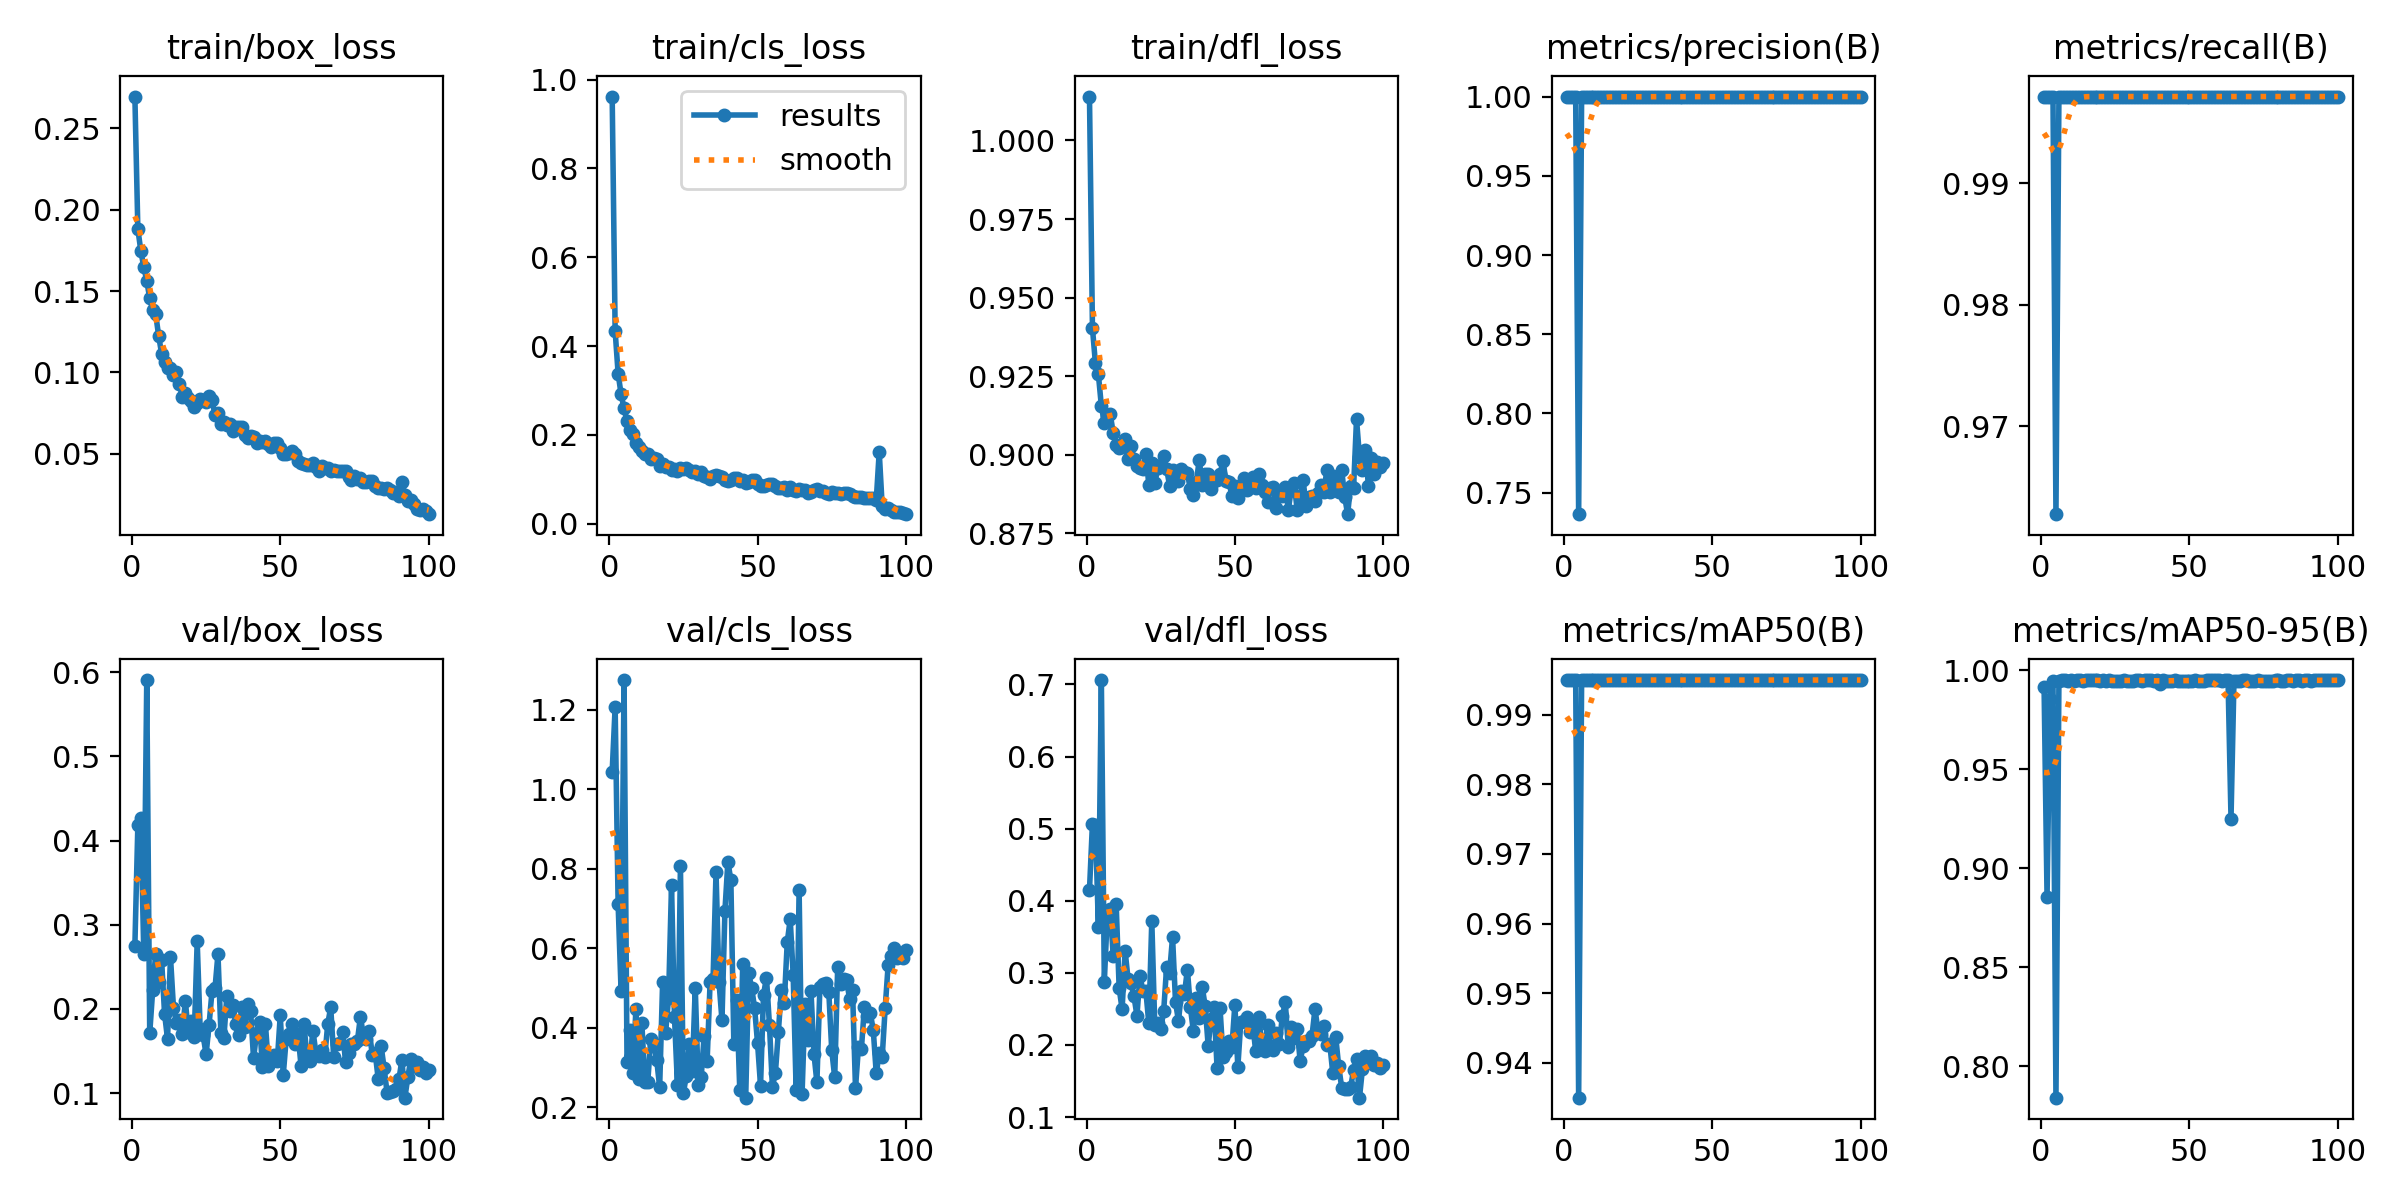

Values plotted in this chart, from the file beside it:
epoch, time, train/box_loss, train/cls_loss, train/dfl_loss, metrics/precision(B), metrics/recall(B), metrics/mAP50(B), metrics/mAP50-95(B), val/box_loss, val/cls_loss, val/dfl_loss, lr/pg0, lr/pg1, lr/pg2
1, 319.9, 0.2695, 0.9617, 1.014, 0.9999, 0.9971, 0.995, 0.9916, 0.2751, 1.045, 0.4149, 0.000659, 0.000659, 0.000659
2, 630.8, 0.1881, 0.4338, 0.9403, 0.9998, 0.9971, 0.995, 0.8855, 0.4181, 1.208, 0.5071, 0.001313, 0.001313, 0.001313
3, 921, 0.1747, 0.3383, 0.9291, 0.9998, 0.9971, 0.995, 0.9855, 0.4264, 0.7118, 0.5052, 0.001953, 0.001953, 0.001953
4, 1222, 0.1648, 0.2917, 0.9256, 0.9996, 0.9971, 0.995, 0.9944, 0.2657, 0.492, 0.3637, 0.001941, 0.001941, 0.001941
5, 1518, 0.1565, 0.2597, 0.9156, 0.7365, 0.9627, 0.935, 0.7841, 0.5907, 1.275, 0.7061, 0.001921, 0.001921, 0.001921
6, 1818, 0.1455, 0.2303, 0.9102, 0.9999, 0.9971, 0.995, 0.9947, 0.1708, 0.314, 0.2878, 0.001901, 0.001901, 0.001901
7, 2121, 0.1386, 0.2103, 0.9123, 0.9997, 0.9971, 0.995, 0.995, 0.2224, 0.3931, 0.3797, 0.001881, 0.001881, 0.001881
8, 2414, 0.1359, 0.2019, 0.9128, 0.9998, 0.9971, 0.995, 0.995, 0.2655, 0.2864, 0.3892, 0.001861, 0.001861, 0.001861
9, 2706, 0.1227, 0.181, 0.907, 0.9998, 0.9971, 0.995, 0.9947, 0.2321, 0.4481, 0.3228, 0.001842, 0.001842, 0.001842
10, 3001, 0.1116, 0.1728, 0.9032, 0.9998, 0.9971, 0.995, 0.9948, 0.2586, 0.2703, 0.3948, 0.001822, 0.001822, 0.001822
11, 3291, 0.1065, 0.1631, 0.902, 0.9999, 0.9971, 0.995, 0.9945, 0.1944, 0.4116, 0.2788, 0.001802, 0.001802, 0.001802
12, 3584, 0.1025, 0.1571, 0.9026, 0.9999, 0.9971, 0.995, 0.9949, 0.1644, 0.2639, 0.2494, 0.001782, 0.001782, 0.001782
13, 3875, 0.1028, 0.1575, 0.905, 0.9999, 0.9971, 0.995, 0.995, 0.2616, 0.2638, 0.3307, 0.001762, 0.001762, 0.001762
14, 4166, 0.09843, 0.1463, 0.8988, 0.9996, 0.9971, 0.995, 0.9947, 0.2017, 0.3724, 0.2914, 0.001743, 0.001743, 0.001743
15, 4451, 0.1002, 0.1479, 0.9029, 0.9999, 0.9971, 0.995, 0.9948, 0.1831, 0.36, 0.2855, 0.001723, 0.001723, 0.001723
16, 4740, 0.09308, 0.1469, 0.8986, 0.9999, 0.9971, 0.995, 0.9948, 0.187, 0.3193, 0.2673, 0.001703, 0.001703, 0.001703
17, 5026, 0.0848, 0.1305, 0.8964, 0.9999, 0.9971, 0.995, 0.9949, 0.1701, 0.25, 0.2405, 0.001683, 0.001683, 0.001683
18, 5313, 0.08743, 0.1351, 0.896, 0.9999, 0.9971, 0.995, 0.995, 0.2097, 0.514, 0.2962, 0.001663, 0.001663, 0.001663
19, 5595, 0.08463, 0.1271, 0.8955, 0.9999, 0.9971, 0.995, 0.9948, 0.1722, 0.3868, 0.2749, 0.001644, 0.001644, 0.001644
20, 5877, 0.08226, 0.128, 0.9001, 0.9999, 0.9971, 0.995, 0.9947, 0.1851, 0.4753, 0.275, 0.001624, 0.001624, 0.001624
21, 6161, 0.0787, 0.1209, 0.8905, 0.9999, 0.9971, 0.995, 0.9949, 0.1671, 0.7584, 0.2298, 0.001604, 0.001604, 0.001604
22, 6452, 0.08144, 0.1233, 0.8974, 0.9999, 0.9971, 0.995, 0.9947, 0.2801, 0.4261, 0.3723, 0.001584, 0.001584, 0.001584
23, 6735, 0.08366, 0.1198, 0.8909, 0.9999, 0.9971, 0.995, 0.9948, 0.1764, 0.2558, 0.2278, 0.001564, 0.001564, 0.001564
24, 7019, 0.0833, 0.1245, 0.8957, 0.9999, 0.9971, 0.995, 0.9947, 0.1685, 0.808, 0.2309, 0.001545, 0.001545, 0.001545
25, 7305, 0.08176, 0.1238, 0.8969, 0.9999, 0.9971, 0.995, 0.9948, 0.1459, 0.2356, 0.2223, 0.001525, 0.001525, 0.001525
26, 7597, 0.08528, 0.126, 0.8997, 0.9998, 0.9971, 0.995, 0.9947, 0.1811, 0.2796, 0.2465, 0.001505, 0.001505, 0.001505
27, 7885, 0.08332, 0.121, 0.8956, 0.9999, 0.9971, 0.995, 0.9947, 0.2213, 0.36, 0.3085, 0.001485, 0.001485, 0.001485
28, 8162, 0.07365, 0.1156, 0.8902, 0.9999, 0.9971, 0.995, 0.9948, 0.2243, 0.2921, 0.3002, 0.001465, 0.001465, 0.001465
29, 8442, 0.07533, 0.1197, 0.8953, 0.9999, 0.9971, 0.995, 0.9947, 0.2653, 0.5012, 0.3497, 0.001446, 0.001446, 0.001446
30, 8736, 0.06835, 0.1123, 0.8935, 0.9999, 0.9971, 0.995, 0.9947, 0.171, 0.257, 0.2592, 0.001426, 0.001426, 0.001426
31, 9013, 0.06981, 0.1159, 0.8917, 0.9999, 0.9971, 0.995, 0.9948, 0.1659, 0.2761, 0.233, 0.001406, 0.001406, 0.001406
32, 9291, 0.06792, 0.1068, 0.8953, 1, 0.9971, 0.995, 0.995, 0.2157, 0.38, 0.2748, 0.001386, 0.001386, 0.001386
33, 9573, 0.06866, 0.1053, 0.8946, 1, 0.9971, 0.995, 0.995, 0.1975, 0.3154, 0.2707, 0.001366, 0.001366, 0.001366
34, 9845, 0.06407, 0.1, 0.8942, 1, 0.9971, 0.995, 0.9947, 0.2045, 0.5149, 0.3046, 0.001347, 0.001347, 0.001347
35, 10121, 0.06662, 0.108, 0.889, 1, 0.9971, 0.995, 0.9948, 0.1816, 0.5233, 0.2522, 0.001327, 0.001327, 0.001327
36, 10401, 0.06646, 0.1099, 0.8873, 0.9999, 0.9971, 0.995, 0.9949, 0.1693, 0.7911, 0.2197, 0.001307, 0.001307, 0.001307
37, 10682, 0.06652, 0.1066, 0.8913, 1, 0.9971, 0.995, 0.9949, 0.2022, 0.5156, 0.265, 0.001287, 0.001287, 0.001287
38, 10964, 0.06183, 0.1064, 0.8984, 0.9999, 0.9971, 0.995, 0.9947, 0.1781, 0.4189, 0.2379, 0.001267, 0.001267, 0.001267
39, 11246, 0.05992, 0.09848, 0.8903, 0.9999, 0.9971, 0.995, 0.9948, 0.2063, 0.6947, 0.2805, 0.001248, 0.001248, 0.001248
40, 11532, 0.0612, 0.09664, 0.8938, 1, 0.9971, 0.995, 0.9931, 0.1976, 0.8182, 0.2536, 0.001228, 0.001228, 0.001228
41, 11816, 0.06012, 0.09911, 0.8939, 0.9999, 0.9971, 0.995, 0.9949, 0.1411, 0.7712, 0.199, 0.001208, 0.001208, 0.001208
42, 12096, 0.0569, 0.102, 0.889, 0.9999, 0.9971, 0.995, 0.9948, 0.1712, 0.3598, 0.2363, 0.001188, 0.001188, 0.001188
43, 12376, 0.05815, 0.1038, 0.8918, 1, 0.9971, 0.995, 0.9947, 0.1839, 0.4687, 0.2525, 0.001168, 0.001168, 0.001168
44, 12660, 0.05747, 0.09676, 0.8921, 1, 0.9971, 0.995, 0.9947, 0.1312, 0.2429, 0.1682, 0.001149, 0.001149, 0.001149
45, 12944, 0.05766, 0.09768, 0.8937, 1, 0.9971, 0.995, 0.9949, 0.1819, 0.56, 0.2511, 0.001129, 0.001129, 0.001129
46, 13222, 0.05588, 0.09277, 0.8981, 1, 0.9971, 0.995, 0.9946, 0.1323, 0.2239, 0.1831, 0.001109, 0.001109, 0.001109
47, 13509, 0.05419, 0.09425, 0.8916, 0.9999, 0.9971, 0.995, 0.9948, 0.1376, 0.5366, 0.1908, 0.001089, 0.001089, 0.001089
48, 13792, 0.05643, 0.09777, 0.8915, 0.9999, 0.9971, 0.995, 0.9944, 0.1458, 0.501, 0.2061, 0.001069, 0.001069, 0.001069
49, 14070, 0.0569, 0.09828, 0.8869, 1, 0.9971, 0.995, 0.9947, 0.1382, 0.4496, 0.197, 0.00105, 0.00105, 0.00105
50, 14352, 0.05339, 0.09065, 0.89, 0.9999, 0.9971, 0.995, 0.9948, 0.1925, 0.3604, 0.2559, 0.00103, 0.00103, 0.00103
51, 14630, 0.0501, 0.08549, 0.8862, 0.9999, 0.9971, 0.995, 0.9948, 0.1215, 0.254, 0.1696, 0.00101, 0.00101, 0.00101
52, 14907, 0.04996, 0.08596, 0.89, 0.9999, 0.9971, 0.995, 0.9949, 0.1645, 0.4832, 0.232, 0.0009902, 0.0009902, 0.0009902
53, 15185, 0.05082, 0.08825, 0.8928, 0.9999, 0.9971, 0.995, 0.9947, 0.1699, 0.5258, 0.2338, 0.0009704, 0.0009704, 0.0009704
54, 15462, 0.05168, 0.08867, 0.8889, 1, 0.9971, 0.995, 0.9947, 0.1816, 0.4076, 0.2394, 0.0009506, 0.0009506, 0.0009506
55, 15741, 0.04963, 0.08991, 0.8903, 0.9998, 0.9971, 0.995, 0.9948, 0.1584, 0.2516, 0.2178, 0.0009308, 0.0009308, 0.0009308
56, 16016, 0.0455, 0.08537, 0.8928, 0.9999, 0.9971, 0.995, 0.9949, 0.1696, 0.2852, 0.2291, 0.000911, 0.000911, 0.000911
57, 16294, 0.04446, 0.08013, 0.8893, 1, 0.9971, 0.995, 0.9949, 0.1323, 0.389, 0.1919, 0.0008912, 0.0008912, 0.0008912
58, 16570, 0.04407, 0.07987, 0.8938, 1, 0.9971, 0.995, 0.9949, 0.1818, 0.4943, 0.2386, 0.0008714, 0.0008714, 0.0008714
59, 16848, 0.04348, 0.0819, 0.8905, 1, 0.9971, 0.995, 0.9949, 0.1416, 0.4634, 0.2058, 0.0008516, 0.0008516, 0.0008516
60, 17126, 0.04308, 0.07621, 0.8883, 1, 0.9971, 0.995, 0.9948, 0.1383, 0.615, 0.1912, 0.0008318, 0.0008318, 0.0008318
... 40 more rows
